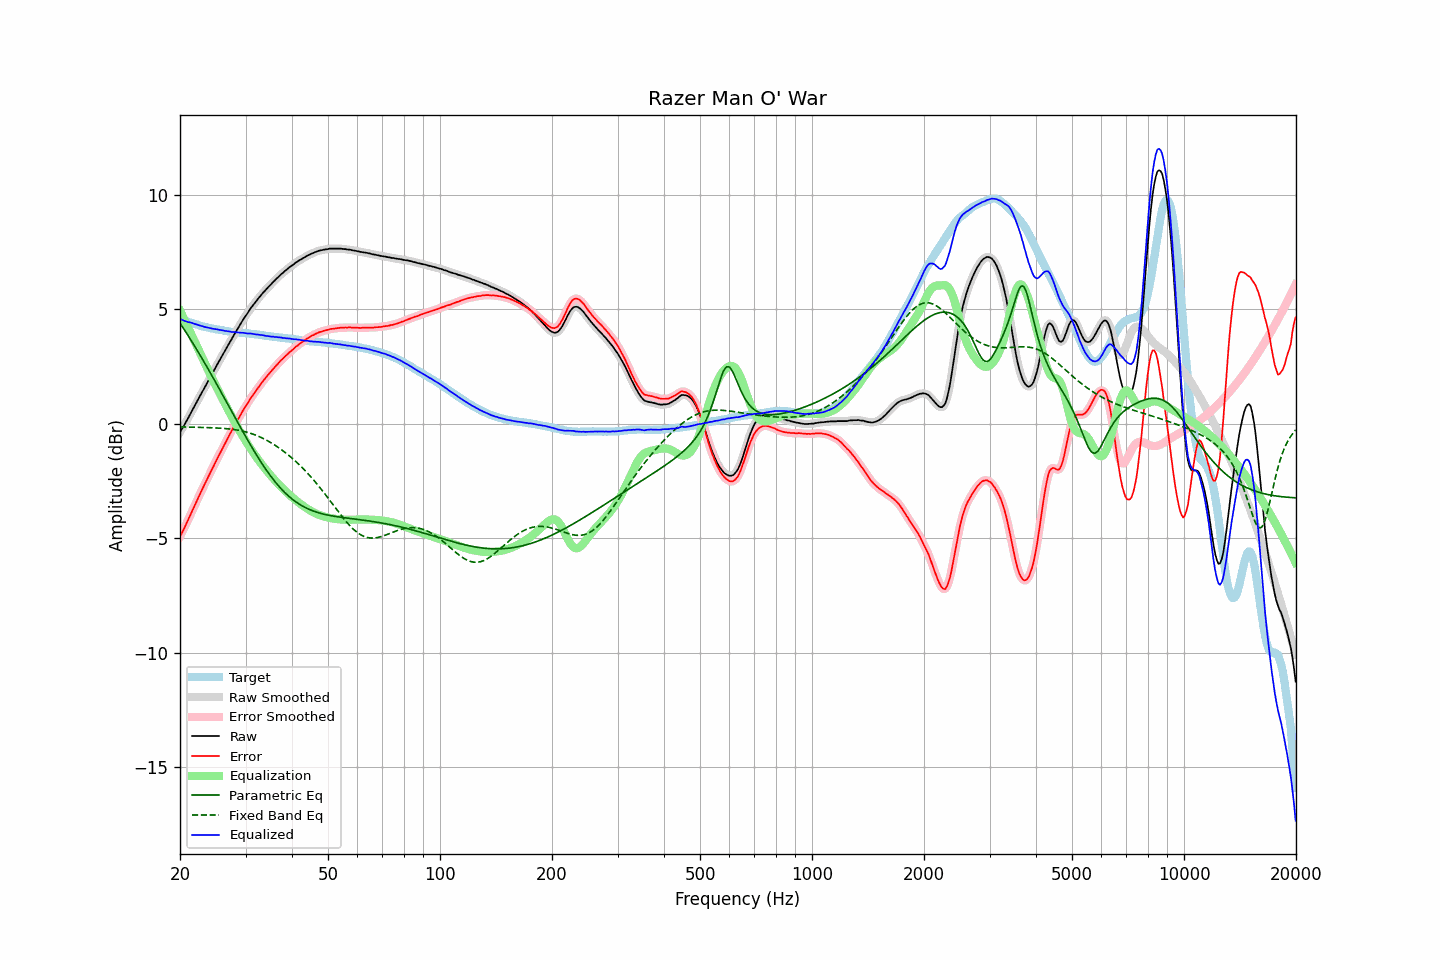

Values plotted in this chart, from the file beside it:
frequency, raw, error, smoothed, error_smoothed, equalization, parametric_eq, fixed_band_eq, equalized_raw, equalized_smoothed, target
20.00, -0.37, -4.93, -0.37, -4.93, 4.94, 4.39, -0.14, 4.57, 4.57, 4.56
20.20, -0.25, -4.79, -0.26, -4.79, 4.80, 4.29, -0.14, 4.55, 4.54, 4.54
20.40, -0.14, -4.65, -0.14, -4.65, 4.65, 4.18, -0.14, 4.51, 4.51, 4.51
20.61, -0.02, -4.51, -0.02, -4.51, 4.50, 4.07, -0.15, 4.48, 4.48, 4.49
20.81, 0.11, -4.36, 0.11, -4.36, 4.35, 3.96, -0.15, 4.46, 4.46, 4.47
21.02, 0.23, -4.21, 0.24, -4.21, 4.20, 3.85, -0.15, 4.43, 4.44, 4.44
21.23, 0.37, -4.05, 0.37, -4.05, 4.05, 3.74, -0.15, 4.42, 4.42, 4.42
21.44, 0.50, -3.90, 0.50, -3.90, 3.90, 3.63, -0.15, 4.41, 4.40, 4.40
21.66, 0.63, -3.75, 0.63, -3.75, 3.75, 3.51, -0.15, 4.38, 4.38, 4.38
21.87, 0.76, -3.60, 0.76, -3.60, 3.60, 3.40, -0.16, 4.36, 4.36, 4.36
22.09, 0.89, -3.45, 0.89, -3.45, 3.44, 3.28, -0.16, 4.34, 4.33, 4.34
22.31, 1.02, -3.30, 1.02, -3.29, 3.29, 3.16, -0.16, 4.31, 4.31, 4.32
22.54, 1.15, -3.14, 1.15, -3.14, 3.14, 3.05, -0.16, 4.29, 4.29, 4.29
22.76, 1.28, -2.99, 1.28, -2.99, 2.99, 2.93, -0.16, 4.27, 4.27, 4.27
22.99, 1.41, -2.84, 1.41, -2.84, 2.84, 2.81, -0.17, 4.25, 4.25, 4.25
23.22, 1.53, -2.70, 1.53, -2.70, 2.70, 2.69, -0.17, 4.23, 4.23, 4.23
23.45, 1.66, -2.56, 1.66, -2.55, 2.55, 2.57, -0.17, 4.21, 4.21, 4.22
23.69, 1.79, -2.41, 1.79, -2.41, 2.41, 2.45, -0.17, 4.19, 4.20, 4.20
23.92, 1.92, -2.26, 1.92, -2.26, 2.26, 2.32, -0.17, 4.18, 4.18, 4.19
24.16, 2.05, -2.11, 2.05, -2.12, 2.12, 2.20, -0.18, 4.17, 4.17, 4.16
24.40, 2.17, -1.98, 2.17, -1.98, 1.98, 2.08, -0.18, 4.15, 4.15, 4.15
24.65, 2.30, -1.84, 2.30, -1.84, 1.84, 1.95, -0.18, 4.14, 4.14, 4.14
24.89, 2.43, -1.69, 2.43, -1.70, 1.70, 1.83, -0.19, 4.13, 4.13, 4.12
25.14, 2.56, -1.55, 2.56, -1.55, 1.56, 1.70, -0.19, 4.12, 4.12, 4.11
25.39, 2.68, -1.42, 2.69, -1.42, 1.42, 1.57, -0.19, 4.10, 4.10, 4.10
25.65, 2.81, -1.28, 2.81, -1.28, 1.28, 1.45, -0.20, 4.09, 4.09, 4.09
25.91, 2.94, -1.14, 2.93, -1.15, 1.14, 1.32, -0.20, 4.08, 4.08, 4.08
26.16, 3.06, -1.01, 3.06, -1.01, 1.00, 1.19, -0.21, 4.07, 4.06, 4.07
26.43, 3.18, -0.87, 3.18, -0.87, 0.87, 1.07, -0.21, 4.05, 4.05, 4.05
26.69, 3.31, -0.73, 3.31, -0.73, 0.73, 0.94, -0.22, 4.04, 4.04, 4.04
26.96, 3.43, -0.60, 3.43, -0.60, 0.60, 0.81, -0.23, 4.03, 4.03, 4.03
27.23, 3.56, -0.46, 3.55, -0.46, 0.46, 0.68, -0.24, 4.02, 4.02, 4.02
27.50, 3.67, -0.34, 3.68, -0.33, 0.33, 0.55, -0.24, 4.00, 4.01, 4.01
27.77, 3.80, -0.20, 3.80, -0.20, 0.20, 0.42, -0.25, 4.00, 4.00, 4.00
28.05, 3.92, -0.07, 3.92, -0.07, 0.07, 0.30, -0.26, 3.99, 3.99, 3.99
28.33, 4.04, 0.06, 4.04, 0.05, -0.05, 0.17, -0.27, 3.99, 3.99, 3.98
28.62, 4.16, 0.18, 4.16, 0.18, -0.18, 0.04, -0.29, 3.98, 3.98, 3.98
28.90, 4.27, 0.30, 4.27, 0.30, -0.30, -0.08, -0.30, 3.97, 3.97, 3.97
29.19, 4.39, 0.42, 4.39, 0.42, -0.42, -0.21, -0.31, 3.97, 3.97, 3.97
29.48, 4.51, 0.55, 4.51, 0.55, -0.54, -0.34, -0.33, 3.97, 3.96, 3.96
29.78, 4.62, 0.66, 4.62, 0.66, -0.66, -0.46, -0.34, 3.96, 3.96, 3.96
30.08, 4.72, 0.77, 4.72, 0.77, -0.77, -0.58, -0.36, 3.94, 3.95, 3.95
30.38, 4.82, 0.87, 4.82, 0.88, -0.89, -0.71, -0.38, 3.93, 3.94, 3.95
30.68, 4.93, 1.00, 4.93, 1.00, -1.00, -0.83, -0.40, 3.93, 3.93, 3.93
30.99, 5.04, 1.12, 5.03, 1.11, -1.10, -0.95, -0.42, 3.94, 3.93, 3.92
31.30, 5.13, 1.21, 5.13, 1.21, -1.21, -1.07, -0.45, 3.92, 3.92, 3.92
31.61, 5.22, 1.31, 5.22, 1.31, -1.31, -1.19, -0.47, 3.91, 3.91, 3.91
31.93, 5.31, 1.41, 5.31, 1.41, -1.41, -1.30, -0.50, 3.90, 3.90, 3.90
32.24, 5.40, 1.50, 5.40, 1.51, -1.51, -1.41, -0.53, 3.89, 3.89, 3.90
32.57, 5.49, 1.60, 5.49, 1.60, -1.61, -1.53, -0.56, 3.88, 3.88, 3.89
32.89, 5.57, 1.70, 5.58, 1.70, -1.70, -1.64, -0.59, 3.87, 3.87, 3.87
33.22, 5.66, 1.80, 5.66, 1.80, -1.79, -1.75, -0.62, 3.87, 3.86, 3.86
33.55, 5.74, 1.89, 5.74, 1.89, -1.88, -1.85, -0.66, 3.86, 3.85, 3.85
33.89, 5.81, 1.97, 5.82, 1.98, -1.97, -1.95, -0.69, 3.84, 3.84, 3.84
34.23, 5.89, 2.06, 5.89, 2.06, -2.06, -2.06, -0.73, 3.83, 3.83, 3.83
34.57, 5.97, 2.15, 5.96, 2.14, -2.15, -2.16, -0.77, 3.82, 3.82, 3.82
34.92, 6.04, 2.23, 6.04, 2.23, -2.23, -2.25, -0.81, 3.81, 3.81, 3.81
35.27, 6.11, 2.31, 6.11, 2.31, -2.31, -2.35, -0.85, 3.80, 3.80, 3.80
35.62, 6.19, 2.39, 6.18, 2.39, -2.39, -2.44, -0.89, 3.80, 3.79, 3.80
35.97, 6.25, 2.47, 6.26, 2.47, -2.47, -2.52, -0.94, 3.78, 3.79, 3.79
... 635 more rows
